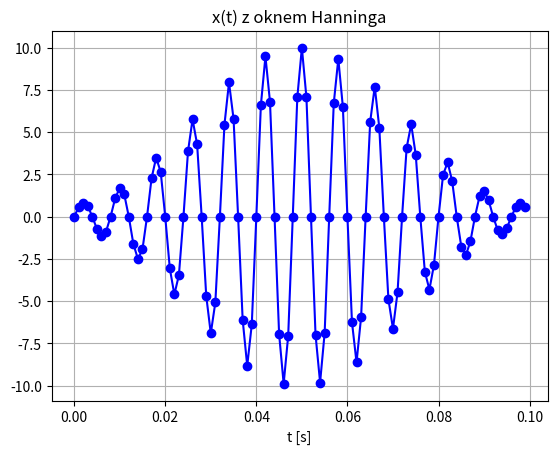
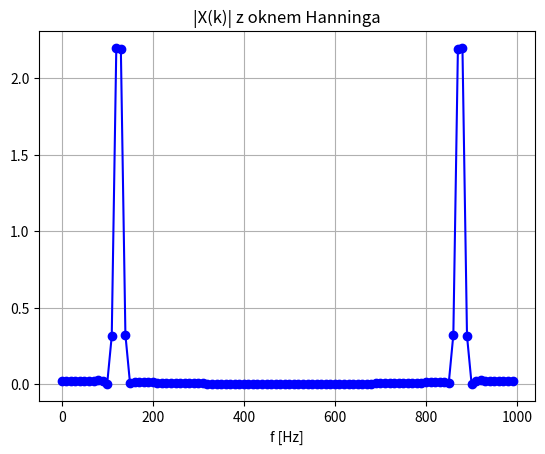

The script that saved these images, in order:
import numpy as np
import matplotlib.pyplot as plt


# Rozmycie widma sygnału o częstotliwości ( f_0 = 125 ) Hz wynika z efektu zwanego "wyciekiem spektralnym"
# (ang. spectral leakage). Efekt ten pojawia się, gdy sygnał nie jest idealnie okresowy w oknie analizy,
# co prowadzi do rozmycia energii sygnału na sąsiednie częstotliwości w widmie.
#
# W praktyce, gdy obliczamy DFT sygnału, zakładamy, że sygnał jest okresowy w analizowanym
# oknie czasowym. Jeśli sygnał nie jest dokładnie okresowy, jego widmo będzie miało komponenty
# na częstotliwościach innych niż rzeczywista częstotliwość sygnału, co prowadzi do rozmycia widma.
#
# Funkcje okienkowe są stosowane, aby zminimalizować ten efekt.
# Okno prostokątne (ang. rectangular window), które jest domyślnie używane,
# nie tłumi wystarczająco składowych sygnału na brzegach okna, co prowadzi do wycieku spektralnego.
#
# Aby zredukować rozmycie widma, można zastosować inne funkcje okienkowe,
# takie jak okno Hanninga, Hamming, Blackmana czy inne, które mają lepsze właściwości
# tłumienia składowych sygnału na brzegach okna.
#
# Przykład zastosowania okna Hanninga w Pythonie:


# Parametry
fpr = 1000  # częstotliwość próbkowania (Hz)
N = 100  # liczba próbek sygnału
dt = 1 / fpr
t = dt * np.arange(N)  # chwile próbkowania sygnału, oś czasu

# Sygnał
f0 = 125
x = 10 * np.sin(2 * np.pi * f0 * t)  # sygnał o częstotliwości f0 = 125 Hz

# Zastosowanie okna Hanninga
window = np.hamming(N)
x_windowed = x * window

# Wykres sygnału z oknem
plt.figure()
plt.plot(t, x_windowed, 'bo-')
plt.xlabel('t [s]')
plt.title('x(t) z oknem Hanninga')
plt.grid()
plt.show()

# FFT spektrum
X = np.fft.fft(x_windowed)  # FFT
f = fpr / N * np.arange(N)  # oś częstotliwości

# Wykres FFT
plt.figure()
plt.plot(f, 1 / N * np.abs(X), 'bo-')
plt.xlabel('f [Hz]')
plt.title('|X(k)| z oknem Hanninga')
plt.grid()
plt.show()